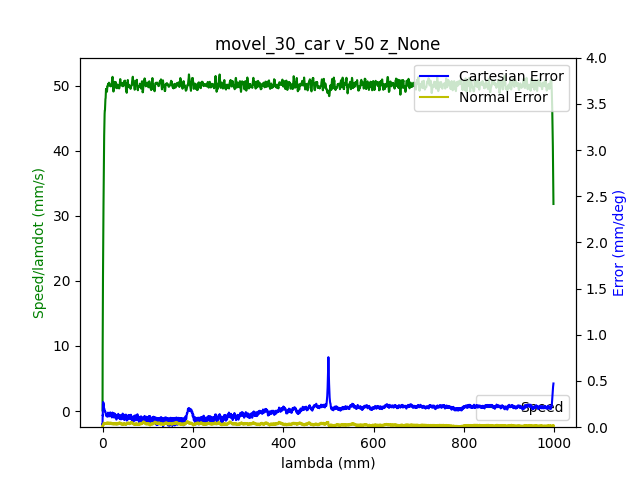

Source data for this figure (header and first rows):
1.680869629296000004e+09, 0.000000000000000000e+00, -7.640320559411449830e-01, 5.200743870558116599e-01, 4.404716168032015745e-03, -1.376572879915217706e+00, -1.899398346428116113e+00, 5.480609932996088896e-01
1.680869629301000118e+09, 0.000000000000000000e+00, -7.640320559411449830e-01, 5.200743870558116599e-01, 4.404716168032015745e-03, -1.376572879915217706e+00, -1.899398346428116113e+00, 5.480609932996088896e-01
1.680869629306999922e+09, 0.000000000000000000e+00, -7.640320559411449830e-01, 5.200743870558116599e-01, 4.404716168032015745e-03, -1.376572879915217706e+00, -1.899398346428116113e+00, 5.480609932996088896e-01
1.680869629315000057e+09, 0.000000000000000000e+00, -7.640320559411449830e-01, 5.200743870558116599e-01, 4.404716168032015745e-03, -1.376572879915217706e+00, -1.899398346428116113e+00, 5.480609932996088896e-01
1.680869629319000006e+09, 0.000000000000000000e+00, -7.640320559411449830e-01, 5.200743870558116599e-01, 4.404716168032015745e-03, -1.376572879915217706e+00, -1.899398346428116113e+00, 5.480226136782293533e-01
1.680869629322999954e+09, 0.000000000000000000e+00, -7.640320559411449830e-01, 5.200743870558116599e-01, 4.404716168032015745e-03, -1.376572879915217706e+00, -1.899398346428116113e+00, 5.480226136782293533e-01
1.680869629326999903e+09, 0.000000000000000000e+00, -7.640320559411449830e-01, 5.200743870558116599e-01, 4.404716168032015745e-03, -1.376572879915217706e+00, -1.899398346428116113e+00, 5.480226136782293533e-01
1.680869629331000090e+09, 0.000000000000000000e+00, -7.640320559411449830e-01, 5.200743870558116599e-01, 4.404716168032015745e-03, -1.376572879915217706e+00, -1.899398346428116113e+00, 5.480226136782293533e-01
1.680869629335000038e+09, 0.000000000000000000e+00, -7.640320559411449830e-01, 5.200743870558116599e-01, 4.404716168032015745e-03, -1.376572879915217706e+00, -1.899416151562741462e+00, 5.480226136782293533e-01
1.680869629348999977e+09, 0.000000000000000000e+00, -7.640320559411449830e-01, 5.200743870558116599e-01, 4.404716168032015745e-03, -1.376589943105548164e+00, -1.899416151562741462e+00, 5.480226136782293533e-01
1.680869629364000082e+09, 1.000000000000000000e+00, -7.640320559411449830e-01, 5.200652380649232187e-01, 4.404716168032015745e-03, -1.376589943105548164e+00, -1.899416151562741462e+00, 5.480226136782293533e-01
1.680869629368000031e+09, 1.000000000000000000e+00, -7.640320559411449830e-01, 5.200652380649232187e-01, 4.404716168032015745e-03, -1.376589943105548164e+00, -1.899416151562741462e+00, 5.480226136782293533e-01
1.680869629371999979e+09, 1.000000000000000000e+00, -7.640320559411449830e-01, 5.200652380649232187e-01, 4.404716168032015745e-03, -1.376589943105548164e+00, -1.899416151562741462e+00, 5.480226136782293533e-01
1.680869629375999928e+09, 1.000000000000000000e+00, -7.640320559411449830e-01, 5.200652380649232187e-01, 4.404716168032015745e-03, -1.376589943105548164e+00, -1.899416151562741462e+00, 5.480226136782293533e-01
1.680869629380000114e+09, 1.000000000000000000e+00, -7.640320559411449830e-01, 5.200652380649232187e-01, 4.404716168032015745e-03, -1.376589943105548164e+00, -1.899416151562741462e+00, 5.480226136782293533e-01
1.680869629384000063e+09, 1.000000000000000000e+00, -7.640320559411449830e-01, 5.200652380649232187e-01, 4.404716168032015745e-03, -1.376589943105548164e+00, -1.899416151562741462e+00, 5.480226136782293533e-01
1.680869629388000011e+09, 1.000000000000000000e+00, -7.640320559411449830e-01, 5.200652380649232187e-01, 4.404716168032015745e-03, -1.376589943105548164e+00, -1.899416151562741462e+00, 5.480226136782293533e-01
1.680869629391999960e+09, 1.000000000000000000e+00, -7.640320559411449830e-01, 5.200652380649232187e-01, 4.404716168032015745e-03, -1.376589943105548164e+00, -1.899416151562741462e+00, 5.480226136782293533e-01
1.680869629395999908e+09, 1.000000000000000000e+00, -7.640320559411449830e-01, 5.200652380649232187e-01, 4.404716168032015745e-03, -1.376589943105548164e+00, -1.899416151562741462e+00, 5.480226136782293533e-01
1.680869629400000095e+09, 1.000000000000000000e+00, -7.640320559411449830e-01, 5.200652380649232187e-01, 4.404716168032015745e-03, -1.376589943105548164e+00, -1.899416151562741462e+00, 5.480226136782293533e-01
1.680869629404000044e+09, 1.000000000000000000e+00, -7.640320559411449830e-01, 5.200652380649232187e-01, 4.404716168032015745e-03, -1.376589943105548164e+00, -1.899416151562741462e+00, 5.479842340568498171e-01
1.680869629407999992e+09, 1.000000000000000000e+00, -7.640190444960506255e-01, 5.200652380649232187e-01, 4.404716168032015745e-03, -1.376589943105548164e+00, -1.899416151562741462e+00, 5.480226136782293533e-01
1.680869629411999941e+09, 1.000000000000000000e+00, -7.640190444960506255e-01, 5.200560890740346665e-01, 4.404716168032015745e-03, -1.376589943105548164e+00, -1.899416151562741462e+00, 5.479842340568498171e-01
1.680869629415999889e+09, 1.000000000000000000e+00, -7.640060330509562680e-01, 5.200469400831462252e-01, 4.404716168032015745e-03, -1.376589943105548164e+00, -1.899416151562741462e+00, 5.479842340568498171e-01
1.680869629420000076e+09, 1.000000000000000000e+00, -7.639800101607675531e-01, 5.200286421013692317e-01, 4.404716168032015745e-03, -1.376589943105548164e+00, -1.899416151562741462e+00, 5.479842340568498171e-01
1.680869629424000025e+09, 1.000000000000000000e+00, -7.639669987156731956e-01, 5.200194931104807905e-01, 4.404716168032015745e-03, -1.376589943105548164e+00, -1.899416151562741462e+00, 5.479842340568498171e-01
1.680869629427999973e+09, 1.000000000000000000e+00, -7.639539872705788381e-01, 5.200011951287037970e-01, 4.415673173425130327e-03, -1.376589943105548164e+00, -1.899416151562741462e+00, 5.479842340568498171e-01
1.680869629431999922e+09, 1.000000000000000000e+00, -7.639279643803901232e-01, 5.199920461378153558e-01, 4.415673173425130327e-03, -1.376589943105548164e+00, -1.899416151562741462e+00, 5.479842340568498171e-01
1.680869629436000109e+09, 1.000000000000000000e+00, -7.638889300451070508e-01, 5.199737481560383623e-01, 4.415673173425130327e-03, -1.376589943105548164e+00, -1.899416151562741462e+00, 5.479458544354702809e-01
1.680869629440000057e+09, 1.000000000000000000e+00, -7.638629071549182248e-01, 5.199463011833729276e-01, 4.415673173425130327e-03, -1.376572879915217706e+00, -1.899416151562741462e+00, 5.479458544354702809e-01
1.680869629444000006e+09, 1.000000000000000000e+00, -7.638108613745407949e-01, 5.199280032015959341e-01, 4.415673173425130327e-03, -1.376572879915217706e+00, -1.899416151562741462e+00, 5.479458544354702809e-01
1.680869629447999954e+09, 1.000000000000000000e+00, -7.637588155941633650e-01, 5.199005562289304994e-01, 4.415673173425130327e-03, -1.376555816724886805e+00, -1.899398346428116113e+00, 5.479458544354702809e-01
1.680869629451999903e+09, 1.000000000000000000e+00, -7.636807469235971091e-01, 5.198639602653765124e-01, 4.415673173425130327e-03, -1.376521690344225890e+00, -1.899398346428116113e+00, 5.479074748140907447e-01
1.680869629456000090e+09, 1.000000000000000000e+00, -7.636026782530309642e-01, 5.198182153109341952e-01, 4.415673173425130327e-03, -1.376487563963564975e+00, -1.899398346428116113e+00, 5.479074748140907447e-01
1.680869629460000038e+09, 1.000000000000000000e+00, -7.635115981373703509e-01, 5.197724703564917670e-01, 4.415673173425130327e-03, -1.376385184821581564e+00, -1.899380541293490765e+00, 5.478690951927112085e-01
1.680869629463999987e+09, 1.000000000000000000e+00, -7.634075065766154911e-01, 5.197175764111608975e-01, 4.415673173425130327e-03, -1.376265742489268140e+00, -1.899362736158865195e+00, 5.478307155713316723e-01
1.680869629467999935e+09, 1.000000000000000000e+00, -7.632904035707661627e-01, 5.196626824658299171e-01, 4.415673173425130327e-03, -1.376112173776293357e+00, -1.899327125889614498e+00, 5.478307155713316723e-01
1.680869629471999884e+09, 1.000000000000000000e+00, -7.631472776747281195e-01, 5.195986395296104954e-01, 4.415673173425130327e-03, -1.375958605063318574e+00, -1.899291515620364024e+00, 5.477539563285727109e-01
1.680869629476000071e+09, 1.000000000000000000e+00, -7.630041517786900762e-01, 5.195345965933911847e-01, 4.415673173425130327e-03, -1.375770909969682654e+00, -1.899238100216487979e+00, 5.477155767071931747e-01
1.680869629480000019e+09, 1.000000000000000000e+00, -7.628480144375576755e-01, 5.194614046662833218e-01, 4.415673173425130327e-03, -1.375583214876046956e+00, -1.899184684812611934e+00, 5.476388174644341023e-01
1.680869629483999968e+09, 1.000000000000000000e+00, -7.626658542062365598e-01, 5.193882127391754588e-01, 4.404716168032015745e-03, -1.375361393401750121e+00, -1.899113464274110541e+00, 5.475620582216750298e-01
1.680869629487999916e+09, 1.000000000000000000e+00, -7.624706825298210866e-01, 5.192967228302906024e-01, 4.404716168032015745e-03, -1.375105445546792149e+00, -1.899024438600983800e+00, 5.474852989789159574e-01
1.680869629492000103e+09, 1.000000000000000000e+00, -7.622494879632170095e-01, 5.191960839305173048e-01, 4.393759162638901164e-03, -1.374832434501503720e+00, -1.898917607793231710e+00, 5.472934008720183874e-01
1.680869629496000051e+09, 1.000000000000000000e+00, -7.620152819515183529e-01, 5.190862960398554549e-01, 4.393759162638901164e-03, -1.374525297075554153e+00, -1.898792971850854050e+00, 5.471398823865002425e-01
1.680869629500000000e+09, 1.000000000000000000e+00, -7.617680644947254498e-01, 5.189673591583051637e-01, 4.382802157245786583e-03, -1.374184033268943672e+00, -1.898668335908477056e+00, 5.468712250368436001e-01
1.680869629503999949e+09, 1.000000000000000000e+00, -7.614948241477437207e-01, 5.188484222767549836e-01, 4.371845151852672869e-03, -1.373825706272002733e+00, -1.898508089696848700e+00, 5.464874288230483490e-01
1.680869629507999897e+09, 1.000000000000000000e+00, -7.611955609105732767e-01, 5.187203364043161402e-01, 4.360888146459558287e-03, -1.373433252894400436e+00, -1.898330038350595217e+00, 5.461036326092530979e-01
1.680869629513999939e+09, 1.000000000000000000e+00, -7.605580001009493163e-01, 5.184367176867732407e-01, 4.328017130280214543e-03, -1.372597156568204912e+00, -1.897938325388837555e+00, 5.453744198030421320e-01
1.680869629519000053e+09, 1.000000000000000000e+00, -7.602066910834014424e-01, 5.182811848416690736e-01, 4.306103119493985380e-03, -1.372153513619611021e+00, -1.897706858638708249e+00, 5.450673828320059533e-01
1.680869629523999929e+09, 1.000000000000000000e+00, -7.598423706207593220e-01, 5.181165030056763543e-01, 4.284189108707757085e-03, -1.371658681100025978e+00, -1.897457586753953374e+00, 5.447219662395902384e-01
1.680869629528000116e+09, 1.000000000000000000e+00, -7.594520272679283757e-01, 5.179518211696836349e-01, 4.262275097921527922e-03, -1.371146785390110034e+00, -1.897190509734573149e+00, 5.443381700257949873e-01
1.680869629532000065e+09, 1.000000000000000000e+00, -7.590486724700029608e-01, 5.177779903428024744e-01, 4.229404081742184178e-03, -1.370617826489863633e+00, -1.896923432715192925e+00, 5.439543738119997363e-01
1.680869629536000013e+09, 1.000000000000000000e+00, -7.586323062269832995e-01, 5.175858615341443203e-01, 4.196533065562841301e-03, -1.370054741208956539e+00, -1.896656355695812479e+00, 5.435705775982044852e-01
1.680869629542000055e+09, 1.000000000000000000e+00, -7.577345165154720785e-01, 5.172016039168280122e-01, 4.130791033204154680e-03, -1.368877381076150090e+00, -1.896050981118550860e+00, 5.426878463064754854e-01
1.680869629546999931e+09, 1.000000000000000000e+00, -7.572661044920749873e-01, 5.169911771263929756e-01, 4.097920017024810936e-03, -1.368246043033920500e+00, -1.895748293829919939e+00, 5.422656704713006981e-01
1.680869629551000118e+09, 1.000000000000000000e+00, -7.567716695784889591e-01, 5.167807503359578281e-01, 4.054091995452352611e-03, -1.367597641801360675e+00, -1.895409996272038322e+00, 5.418051150147463746e-01
1.680869629555000067e+09, 1.000000000000000000e+00, -7.562772346649030419e-01, 5.165611745546342393e-01, 4.010263973879895152e-03, -1.366915114188139713e+00, -1.895071698714156705e+00, 5.413829391795715873e-01
1.680869629559000015e+09, 1.000000000000000000e+00, -7.557567768611284098e-01, 5.163324497824220982e-01, 3.966435952307436827e-03, -1.366198460194257391e+00, -1.894715596021649739e+00, 5.409223837230173748e-01
1.680869629562999964e+09, 1.000000000000000000e+00, -7.552233076122595312e-01, 5.160945760193216270e-01, 3.922607930734979369e-03, -1.365481806200375514e+00, -1.894359493329142996e+00, 5.404618282664630513e-01
1.680869629566999912e+09, 1.000000000000000000e+00, -7.546898383633905416e-01, 5.158567022562210447e-01, 3.878779909162521477e-03, -1.364765152206493193e+00, -1.893985585502010682e+00, 5.400012728099087278e-01
1.680869629571000099e+09, 1.000000000000000000e+00, -7.541303462243328370e-01, 5.156096795022320212e-01, 3.834951887590063585e-03, -1.364014371831949957e+00, -1.893611677674878369e+00, 5.395023377319749791e-01
... 6,424 more rows
